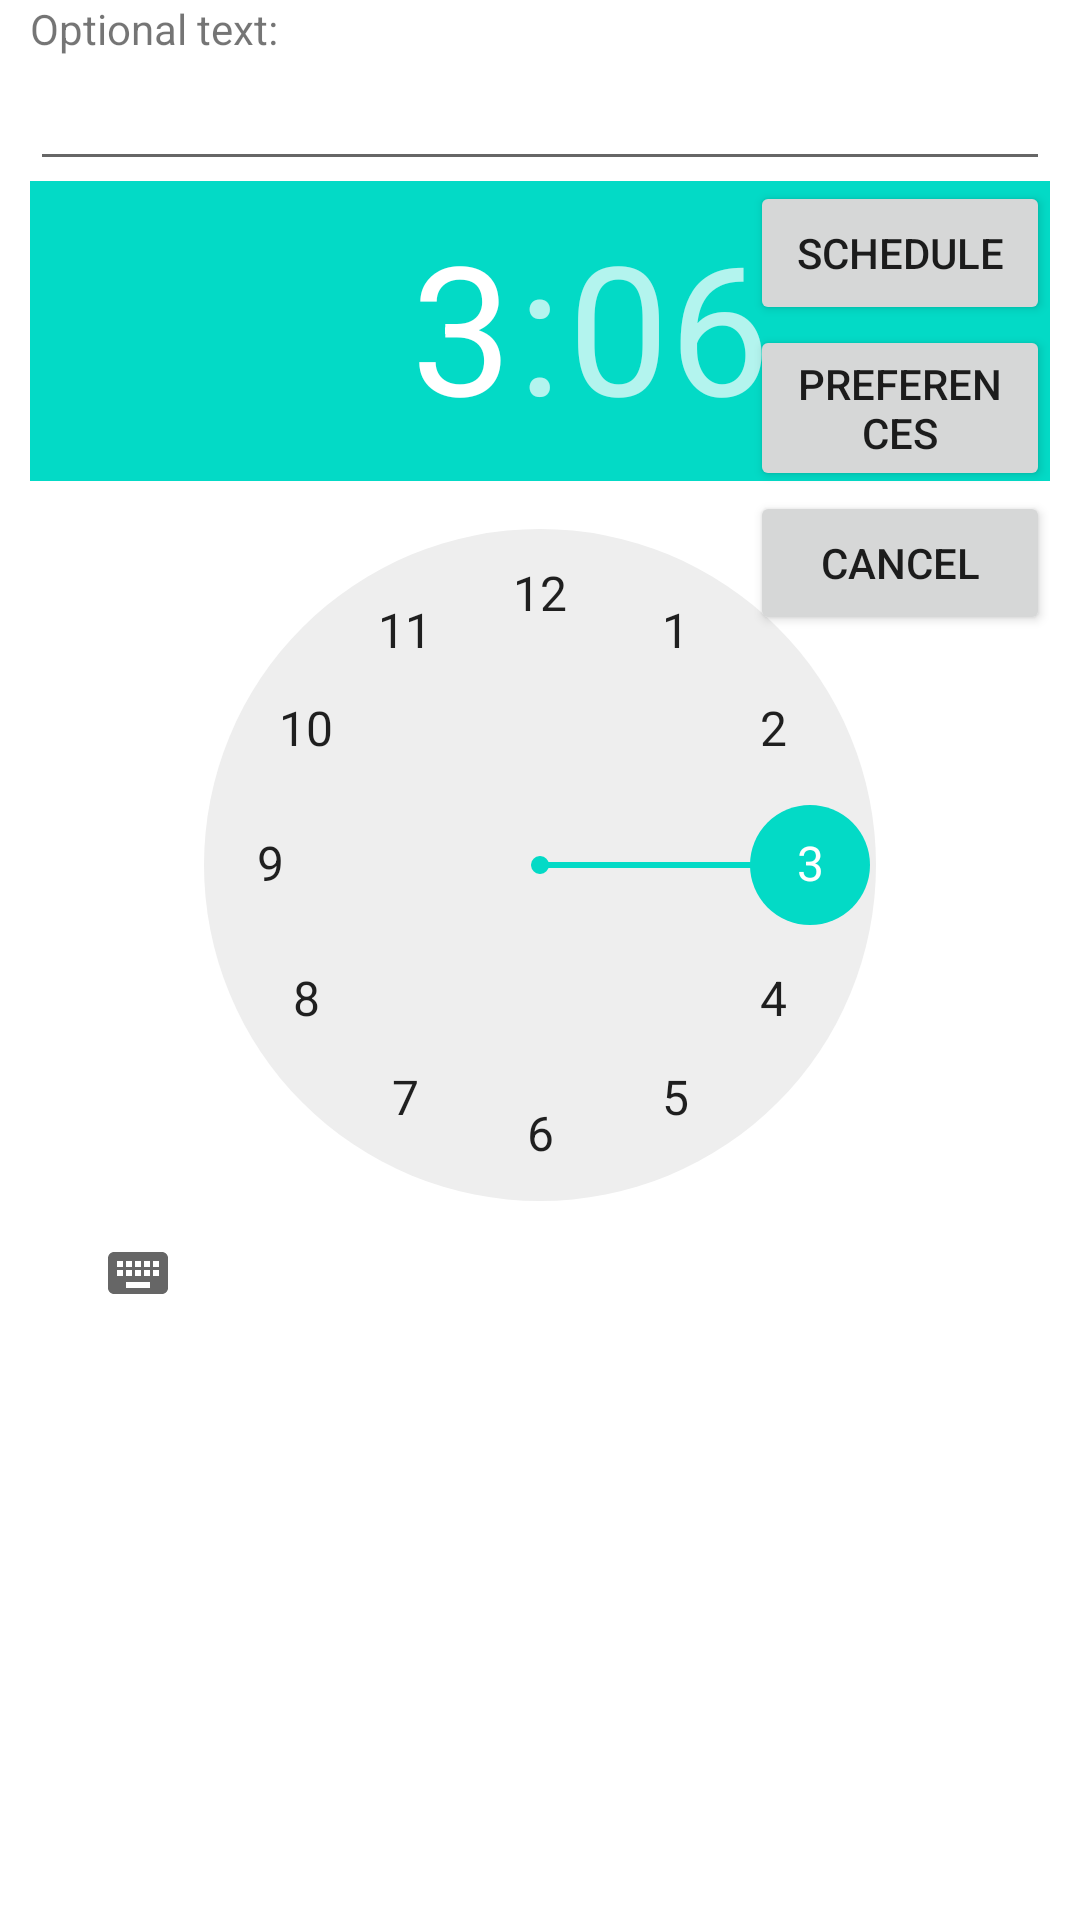

Write the Android layout XML for this screen, with the resource values it uses.
<!-- AndroidManifest.xml: fallback theme Theme.MaterialComponents.DayNight.NoActionBar -->
<!-- res/layout/alarm_controller.xml -->
<?xml version="1.0" encoding="utf-8"?>
<RelativeLayout android:id="@+id/relativeLayout1"
	xmlns:android="http://schemas.android.com/apk/res/android"
	android:layout_height="fill_parent" android:layout_width="fill_parent"
	android:paddingLeft="10dip" android:paddingRight="10dip"
	android:paddingBottom="10dip">

	<TextView android:id="@+id/welcome" android:layout_width="match_parent"
		android:layout_height="wrap_content" android:text="@string/welcome" />

	<EditText android:id="@+id/alarmText" android:layout_width="match_parent"
		android:layout_height="wrap_content" android:layout_below="@id/welcome" />

	<TimePicker android:id="@+id/timePicker"
		android:layout_height="wrap_content" android:layout_width="wrap_content"
		android:layout_below="@id/alarmText" android:layout_alignLeft="@id/alarmText" />

	<Button android:id="@+id/set_reminder" android:layout_width="100dp"
		android:text="@string/set_reminder" android:layout_height="wrap_content"
		android:layout_below="@+id/alarmText" android:layout_alignRight="@+id/alarmText" />

	<Button android:id="@+id/preferences" android:layout_width="100dp"
		android:text="@string/preferences" android:layout_height="wrap_content"
		android:layout_below="@+id/set_reminder" android:layout_alignRight="@+id/set_reminder" />

	<Button android:id="@+id/cancel_reminder" android:layout_width="100dp"
		android:text="@string/cancel_reminder" android:layout_height="wrap_content"
		android:layout_below="@+id/preferences" android:layout_alignRight="@+id/preferences" />

</RelativeLayout>
<!-- resources referenced by this layout -->
<resources>
  <string name="cancel_reminder">Cancel</string>
  <string name="preferences">Preferences</string>
  <string name="set_reminder">Schedule</string>
  <string name="welcome">Optional text:</string>
</resources>
